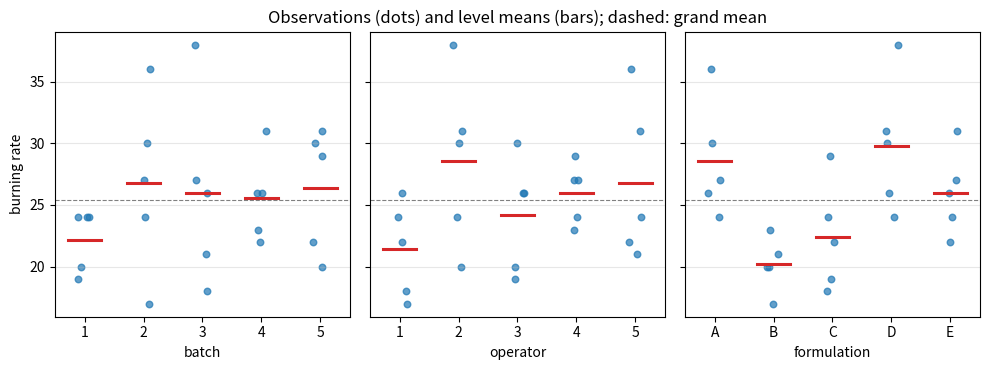

The script that saved this image:
"""Rocket propellant Latin square: burning rate against batch, operator and formulation."""

import numpy as np
import matplotlib.pyplot as plt

letters = ["ABCDE", "BCDEA", "CDEAB", "DEABC", "EABCD"]
rate = np.array([[24, 20, 19, 24, 24],
                 [17, 24, 30, 27, 36],
                 [18, 38, 26, 27, 21],
                 [26, 31, 26, 23, 22],
                 [22, 30, 20, 29, 31]])
batch = np.repeat(np.arange(5), 5)
operator = np.tile(np.arange(5), 5)
formulation = np.array([letters[i][k] for i in range(5) for k in range(5)])
y = rate.ravel()

groups = [("batch", batch, [0, 1, 2, 3, 4], [str(i + 1) for i in range(5)]),
          ("operator", operator, [0, 1, 2, 3, 4], [str(i + 1) for i in range(5)]),
          ("formulation", formulation, list("ABCDE"), list("ABCDE"))]

rng = np.random.default_rng(0)
fig, axes = plt.subplots(1, 3, figsize=(10, 3.8), sharey=True)
for ax, (name, f, levels, labels) in zip(axes, groups):
    for pos, lev in enumerate(levels):
        vals = y[f == lev]
        ax.scatter(pos + rng.uniform(-0.12, 0.12, vals.size), vals, s=22, alpha=0.7, color="C0")
        ax.plot([pos - 0.28, pos + 0.28], [vals.mean()] * 2, color="C3", lw=2.2)
    ax.axhline(y.mean(), color="gray", lw=0.8, ls="--")
    ax.set_xticks(range(5))
    ax.set_xticklabels(labels)
    ax.set_xlabel(name)
    ax.grid(alpha=0.3, axis="y")
axes[0].set_ylabel("burning rate")
axes[1].set_title("Observations (dots) and level means (bars); dashed: grand mean")
fig.tight_layout()
